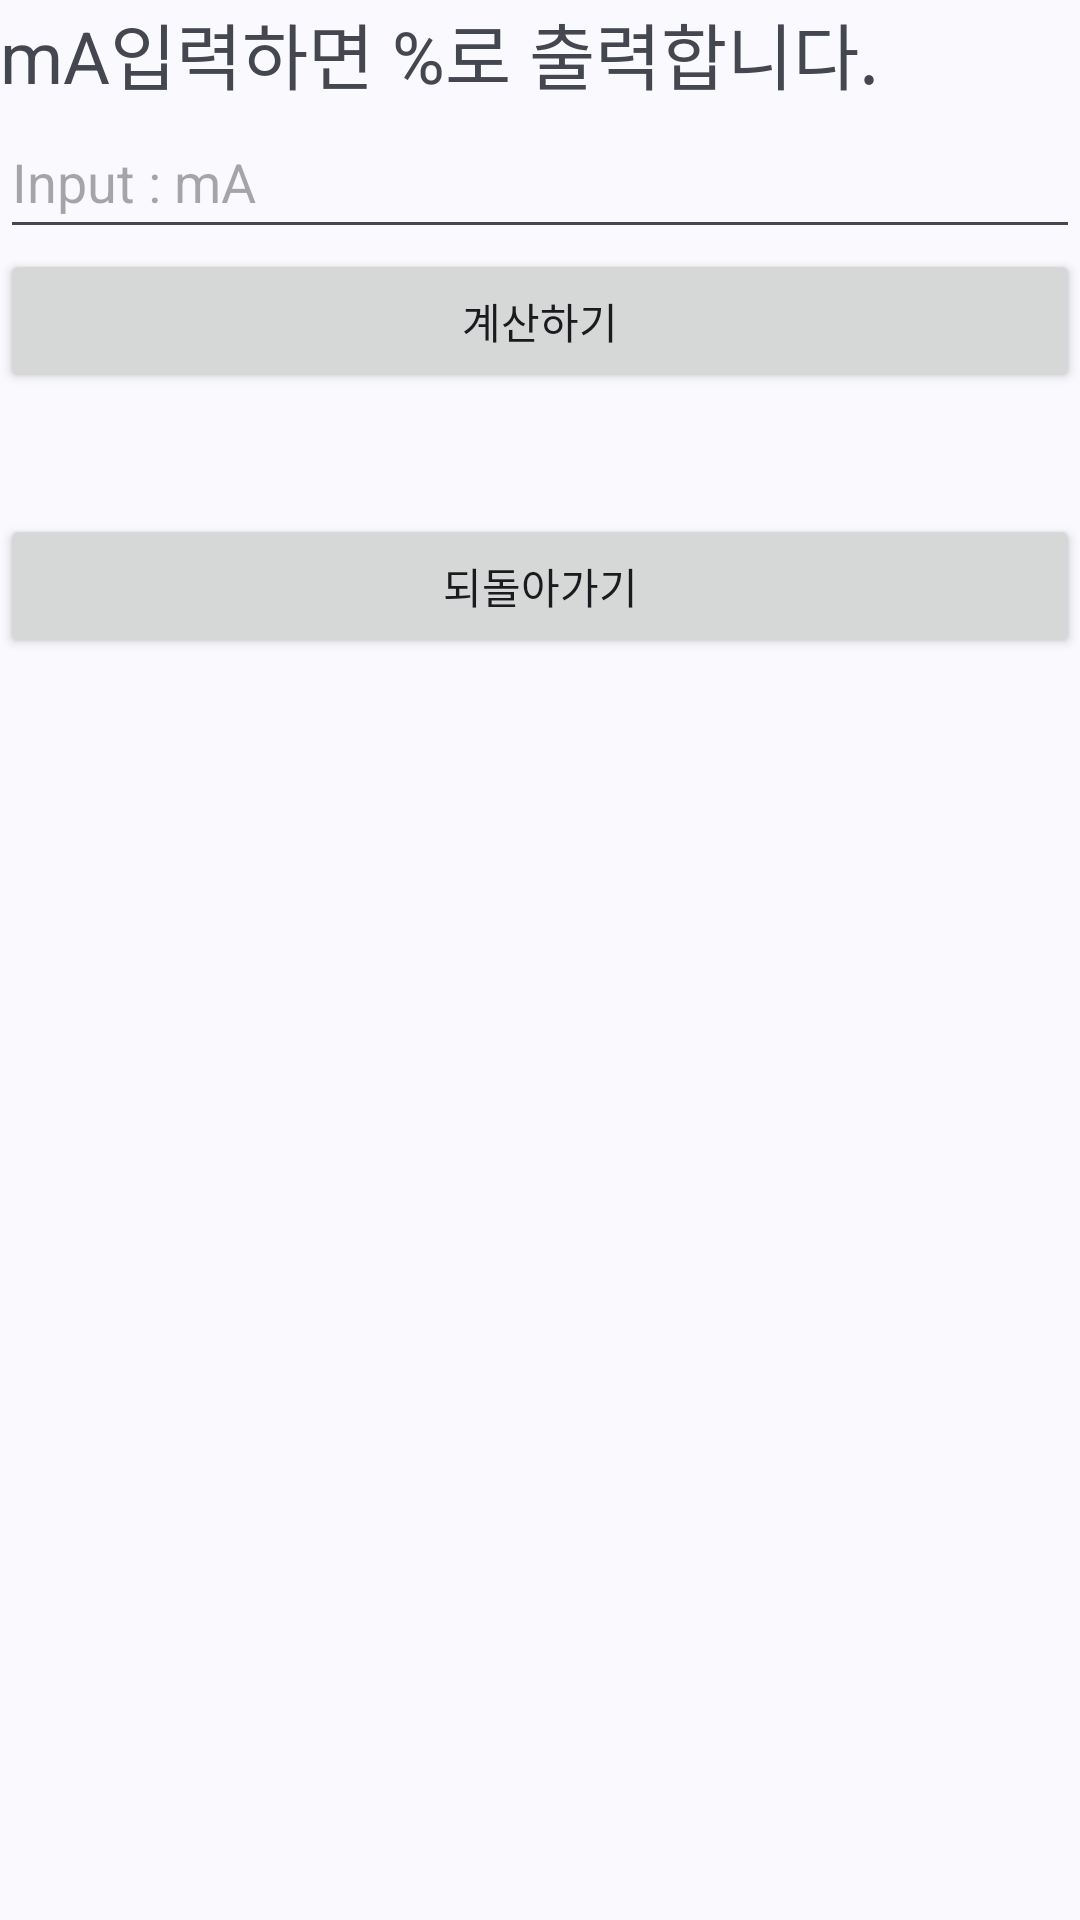

This screen was rendered from an Android layout file. Write that file and the resources it references.
<!-- AndroidManifest.xml: application theme Theme.Control_Calculator -->
<!-- res/layout/activity_calculator1.xml -->
<?xml version="1.0" encoding="utf-8"?>
<LinearLayout xmlns:android="http://schemas.android.com/apk/res/android"
    android:layout_width="match_parent"
    android:layout_height="match_parent"
    android:orientation="vertical">

    <LinearLayout
        android:layout_width="match_parent"
        android:layout_height="0dp"
        android:layout_weight="9"
        android:orientation="vertical">

        <TextView
            android:id="@+id/textexplan"
            android:layout_width="match_parent"
            android:layout_height="wrap_content"
            android:text="mA입력하면 %로 출력합니다."
            android:textSize="24sp" />

        <EditText
            android:id="@+id/edit_mA"
            android:layout_width="match_parent"
            android:layout_height="wrap_content"
            android:ems="10"
            android:hint="Input : mA"
            android:inputType="numberSigned|number|numberDecimal"
            android:minHeight="48dp" />

        <Button
            android:id="@+id/btn_calc2"
            android:layout_width="match_parent"
            android:layout_height="wrap_content"
            android:text="계산하기" />

        <TextView
            android:id="@+id/text_result_Percent"
            android:layout_width="match_parent"
            android:layout_height="wrap_content"
            android:textSize="30dp" />


        <Button
            android:id="@+id/btn_back1"
            android:layout_width="match_parent"
            android:layout_height="wrap_content"
            android:text="되돌아가기" />
    </LinearLayout>
</LinearLayout>
<!-- resources referenced by this layout -->
<resources>
  <style name="Theme.Control_Calculator" parent="Base.Theme.Control_Calculator" />
  <style name="Base.Theme.Control_Calculator" parent="Theme.Material3.DynamicColors.Light.NoActionBar">
          
          
      </style>
</resources>
